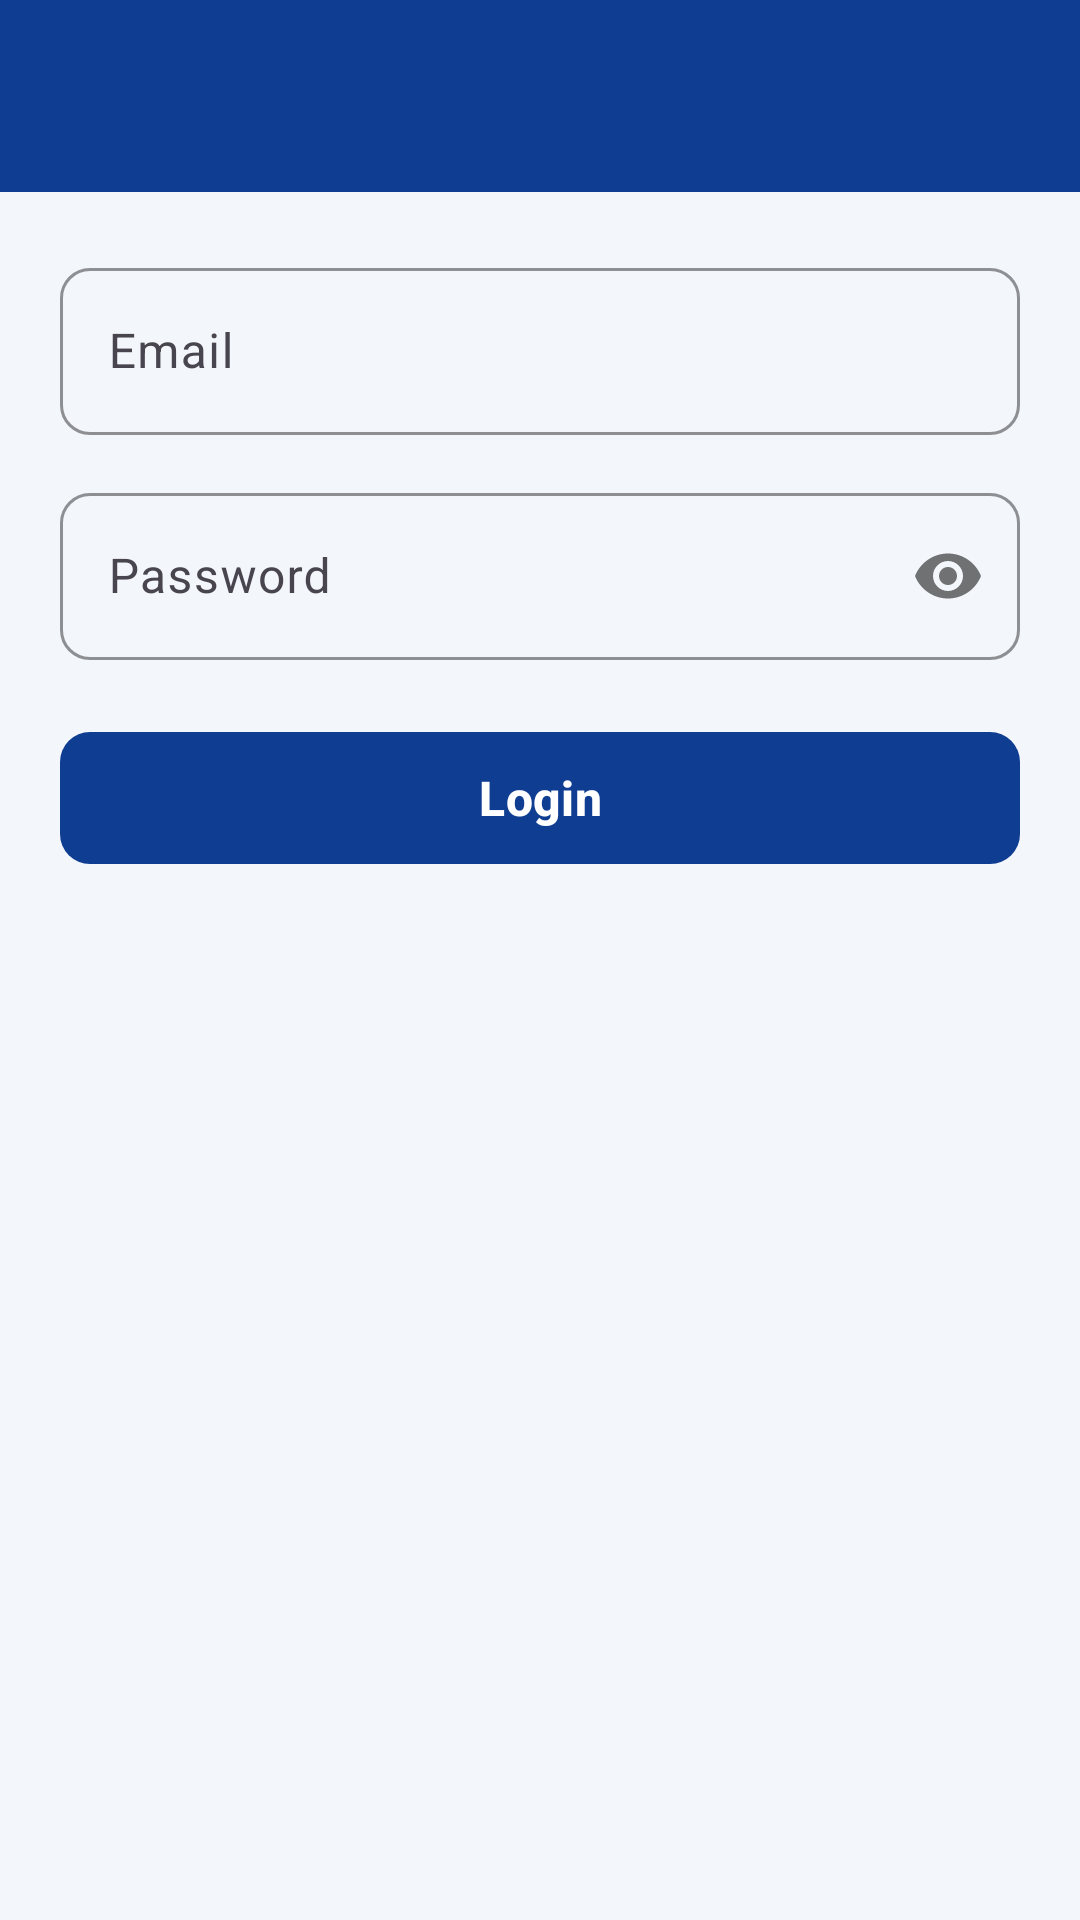

Here is an Android app screen rendered from its layout file. Give the layout XML and the strings, colors and styles it references.
<!-- AndroidManifest.xml: application theme Theme.FreeShopBilling -->
<!-- res/layout/fragment_login.xml -->
<?xml version="1.0" encoding="utf-8"?>
<androidx.coordinatorlayout.widget.CoordinatorLayout xmlns:android="http://schemas.android.com/apk/res/android"
    xmlns:app="http://schemas.android.com/apk/res-auto"
    android:layout_width="match_parent"
    android:layout_height="match_parent"
    android:background="@color/BgBlue">

    <com.google.android.material.appbar.AppBarLayout
        android:layout_width="match_parent"
        android:layout_height="wrap_content">

        <include
            android:id="@+id/topBar"
            layout="@layout/view_top_bar" />

    </com.google.android.material.appbar.AppBarLayout>

    <androidx.core.widget.NestedScrollView
        android:layout_width="match_parent"
        android:layout_height="match_parent"
        app:layout_behavior="@string/appbar_scrolling_view_behavior">

        <LinearLayout
            android:layout_width="match_parent"
            android:layout_height="wrap_content"
            android:orientation="vertical"
            android:padding="20dp">

            <com.google.android.material.textfield.TextInputLayout
                android:id="@+id/layoutEmail"
                style="@style/Widget.Material3.TextInputLayout.OutlinedBox"
                android:layout_width="match_parent"
                android:layout_height="wrap_content"
                android:hint="@string/label_email"
                app:boxCornerRadiusBottomEnd="10dp"
                app:boxCornerRadiusBottomStart="10dp"
                app:boxCornerRadiusTopEnd="10dp"
                app:boxCornerRadiusTopStart="10dp"
                app:boxStrokeColor="@color/AccentNavy">

                <com.google.android.material.textfield.TextInputEditText
                    android:id="@+id/etEmail"
                    android:layout_width="match_parent"
                    android:layout_height="wrap_content"
                    android:inputType="textEmailAddress"
                    android:textColor="@color/TextDark" />

            </com.google.android.material.textfield.TextInputLayout>

            <com.google.android.material.textfield.TextInputLayout
                android:id="@+id/layoutPassword"
                style="@style/Widget.Material3.TextInputLayout.OutlinedBox"
                android:layout_width="match_parent"
                android:layout_height="wrap_content"
                android:layout_marginTop="14dp"
                android:hint="@string/label_password"
                app:boxCornerRadiusBottomEnd="10dp"
                app:boxCornerRadiusBottomStart="10dp"
                app:boxCornerRadiusTopEnd="10dp"
                app:boxCornerRadiusTopStart="10dp"
                app:boxStrokeColor="@color/AccentNavy"
                app:passwordToggleEnabled="true">

                <com.google.android.material.textfield.TextInputEditText
                    android:id="@+id/etPassword"
                    android:layout_width="match_parent"
                    android:layout_height="wrap_content"
                    android:inputType="textPassword"
                    android:textColor="@color/TextDark" />

            </com.google.android.material.textfield.TextInputLayout>

            <TextView
                android:id="@+id/tvError"
                android:layout_width="match_parent"
                android:layout_height="wrap_content"
                android:layout_marginTop="8dp"
                android:textColor="@color/DangerRed"
                android:textSize="13sp"
                android:visibility="gone" />

            <com.google.android.material.button.MaterialButton
                android:id="@+id/btnLogin"
                android:layout_width="match_parent"
                android:layout_height="52dp"
                android:layout_marginTop="20dp"
                android:text="@string/btn_login"
                android:textAllCaps="false"
                android:textColor="@color/CardWhite"
                android:textSize="16sp"
                android:textStyle="bold"
                app:backgroundTint="@color/AccentNavy"
                app:cornerRadius="10dp" />

        </LinearLayout>

    </androidx.core.widget.NestedScrollView>

    <FrameLayout
        android:id="@+id/loadingOverlay"
        android:layout_width="match_parent"
        android:layout_height="match_parent"
        android:background="#66000000"
        android:clickable="true"
        android:focusable="true"
        android:visibility="gone">

        <ProgressBar
            android:layout_width="wrap_content"
            android:layout_height="wrap_content"
            android:layout_gravity="center"
            android:indeterminateTint="@color/CardWhite" />

    </FrameLayout>

</androidx.coordinatorlayout.widget.CoordinatorLayout>
<!-- res/layout/view_top_bar.xml (included above) -->
<?xml version="1.0" encoding="utf-8"?>
<com.google.android.material.appbar.MaterialToolbar xmlns:android="http://schemas.android.com/apk/res/android"
    xmlns:app="http://schemas.android.com/apk/res-auto"
    android:id="@+id/topBar"
    android:layout_width="match_parent"
    android:layout_height="?attr/actionBarSize"
    android:background="@color/AccentNavy"
    app:navigationIconTint="@color/CardWhite"
    app:titleCentered="false"
    app:titleTextColor="@color/CardWhite" />
<!-- resources referenced by this layout -->
<resources>
  <color name="AccentNavy">#0F3D91</color>
  <color name="BgBlue">#F3F6FB</color>
  <color name="CardWhite">#FFFFFF</color>
  <color name="DangerRed">#C0392B</color>
  <color name="TextDark">#0F172A</color>
  <string name="btn_login">Login</string>
  <string name="label_email">Email</string>
  <string name="label_password">Password</string>
  <style name="Theme.FreeShopBilling" parent="Theme.Material3.Light.NoActionBar">
          <item name="colorPrimary">@color/AccentNavy</item>
          <item name="colorPrimaryContainer">@color/AccentNavyDark</item>
          <item name="colorOnPrimary">@color/CardWhite</item>
          <item name="android:windowBackground">@color/BgBlue</item>
          <item name="colorSurface">@color/CardWhite</item>
          <item name="colorOnSurface">@color/TextDark</item>
          <item name="colorOutline">@color/LineBlue</item>
          <item name="android:statusBarColor">@color/AccentNavyDark</item>
          <item name="android:windowLightStatusBar">false</item>
      </style>
  <color name="AccentNavyDark">#0A2D6E</color>
  <color name="LineBlue">#D9E2EE</color>
</resources>
